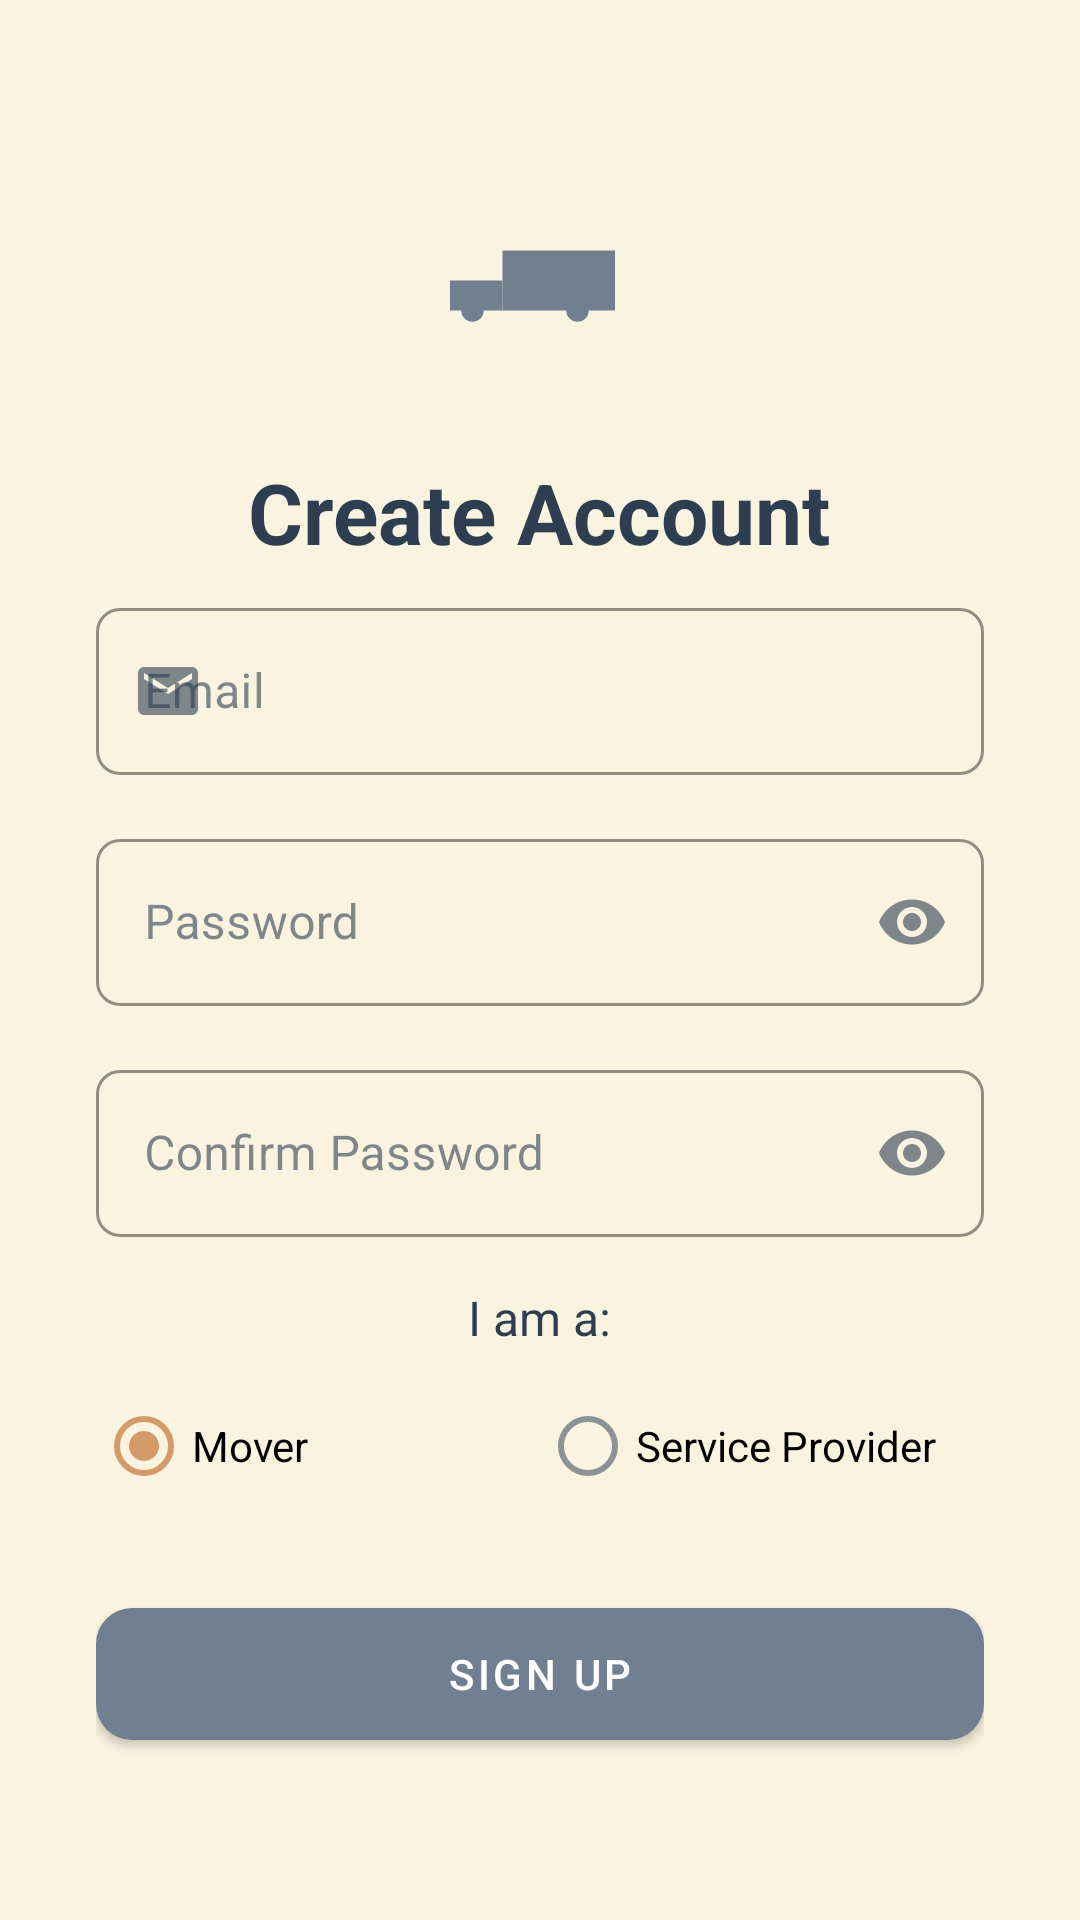

This screen was rendered from an Android layout file. Write that file and the resources it references.
<!-- AndroidManifest.xml: application theme Theme.MovEase -->
<!-- res/layout/activity_signup.xml -->
<?xml version="1.0" encoding="utf-8"?>
<LinearLayout xmlns:android="http://schemas.android.com/apk/res/android"
    xmlns:app="http://schemas.android.com/apk/res-auto"
    android:layout_width="match_parent"
    android:layout_height="match_parent"
    android:orientation="vertical"
    android:gravity="center_horizontal"
    android:padding="32dp">

    <ImageView
        android:layout_width="80dp"
        android:layout_height="80dp"
        android:src="@drawable/ic_truck"
        android:contentDescription="@string/app_name"
        android:layout_marginTop="24dp"
        android:layout_marginBottom="16dp"
        app:tint="@color/primary" />

    <TextView
        android:layout_width="wrap_content"
        android:layout_height="wrap_content"
        android:text="Create Account"
        android:textSize="28sp"
        android:textStyle="bold"
        android:textColor="@color/text_primary"
        android:layout_marginBottom="8dp"/>

    <com.google.android.material.textfield.TextInputLayout
        android:layout_width="match_parent"
        android:layout_height="wrap_content"
        android:hint="Email"
        app:startIconDrawable="@drawable/ic_email"
        app:boxStrokeColor="@color/primary"
        style="@style/Widget.MaterialComponents.TextInputLayout.OutlinedBox"
        android:layout_marginBottom="16dp">

        <com.google.android.material.textfield.TextInputEditText
            android:id="@+id/etEmail"
            android:layout_width="match_parent"
            android:layout_height="wrap_content"
            android:inputType="textEmailAddress"/>
    </com.google.android.material.textfield.TextInputLayout>

    <com.google.android.material.textfield.TextInputLayout
        android:layout_width="match_parent"
        android:layout_height="wrap_content"
        android:hint="Password"
        app:startIconDrawable="@drawable/ic_password"
        app:endIconMode="password_toggle"
        app:boxStrokeColor="@color/primary"
        style="@style/Widget.MaterialComponents.TextInputLayout.OutlinedBox"
        android:layout_marginBottom="16dp">

        <com.google.android.material.textfield.TextInputEditText
            android:id="@+id/etPassword"
            android:layout_width="match_parent"
            android:layout_height="wrap_content"
            android:inputType="textPassword"/>
    </com.google.android.material.textfield.TextInputLayout>

    <com.google.android.material.textfield.TextInputLayout
        android:layout_width="match_parent"
        android:layout_height="wrap_content"
        android:hint="Confirm Password"
        app:startIconDrawable="@drawable/ic_password"
        app:endIconMode="password_toggle"
        app:boxStrokeColor="@color/primary"
        style="@style/Widget.MaterialComponents.TextInputLayout.OutlinedBox"
        android:layout_marginBottom="16dp">

        <com.google.android.material.textfield.TextInputEditText
            android:id="@+id/etConfirmPassword"
            android:layout_width="match_parent"
            android:layout_height="wrap_content"
            android:inputType="textPassword"/>
    </com.google.android.material.textfield.TextInputLayout>

    <TextView
        android:layout_width="wrap_content"
        android:layout_height="wrap_content"
        android:text="I am a:"
        android:textSize="16sp"
        android:textColor="@color/text_primary"
        android:layout_marginBottom="8dp"/>

    <RadioGroup
        android:id="@+id/radioGroupRole"
        android:layout_width="match_parent"
        android:layout_height="wrap_content"
        android:orientation="horizontal"
        android:gravity="center"
        android:layout_marginBottom="24dp">

        <com.google.android.material.radiobutton.MaterialRadioButton
            android:id="@+id/radioMover"
            android:layout_width="0dp"
            android:layout_height="wrap_content"
            android:layout_weight="1"
            android:text="Mover"
            android:textSize="14sp"
            android:checked="true" />   

        <com.google.android.material.radiobutton.MaterialRadioButton
            android:id="@+id/radioProvider"
            android:layout_width="0dp"
            android:layout_height="wrap_content"
            android:layout_weight="1"
            android:text="Service Provider"
            android:textSize="14sp" />
    </RadioGroup>

    <com.google.android.material.button.MaterialButton
        android:id="@+id/btnSignup"
        android:layout_width="match_parent"
        android:layout_height="56dp"
        android:text="Sign Up"
        app:cornerRadius="12dp"
        android:layout_marginBottom="16dp"/>

    <TextView
        android:id="@+id/tvLogin"
        android:layout_width="wrap_content"
        android:layout_height="wrap_content"
        android:text="Already have an account? Login"
        android:textColor="@color/primary"
        android:textSize="14sp"
        android:clickable="true"
        android:focusable="true"
        android:padding="8dp"/>
</LinearLayout>
<!-- resources referenced by this layout -->
<resources>
  <color name="primary">#708090</color>
  <color name="text_primary">#2C3E50</color>
  <!-- drawable ic_email (drawable) -->
  <vector android:height="24dp" android:tint="#757575"
      android:viewportHeight="24" android:viewportWidth="24"
      android:width="24dp" xmlns:android="http://schemas.android.com/apk/res/android">
      <path android:fillColor="@android:color/white" android:pathData="M20,4L4,4c-1.1,0 -2,0.9 -2,2v12c0,1.1 0.9,2 2,2h16c1.1,0 2,-0.9 2,-2L22,6c0,-1.1 -0.9,-2 -2,-2zM20,8l-8,5 -8,-5L4,6l8,5 8,-5v2z"/>
  </vector>
  <!-- drawable ic_truck (drawable) -->
  <vector xmlns:android="http://schemas.android.com/apk/res/android"
      android:width="64dp"
      android:height="48dp"
      android:viewportWidth="64"
      android:viewportHeight="48">
  
      
      <path
          android:fillColor="#1565C0"
          android:pathData="M22,14h30v16H22z"/>
  
      
      <path
          android:fillColor="#FFC107"
          android:pathData="M28,20h10v8H28z"/>
      
      <path
          android:strokeColor="#FFA000"
          android:strokeWidth="1"
          android:pathData="M28,20l10,8M38,20l-10,8"/>
  
      
      <path
          android:fillColor="#0D47A1"
          android:pathData="M8,22h14v8H8z"/>
  
      
      <path
          android:fillColor="#B3E5FC"
          android:pathData="M12,24h8v4H12z"/>
  
      
      <path
          android:fillColor="#333"
          android:pathData="M14,30m-3,0a3,3 0,1 1,6 0a3,3 0,1 1,-6 0"/>
      <path
          android:fillColor="#333"
          android:pathData="M42,30m-3,0a3,3 0,1 1,6 0a3,3 0,1 1,-6 0"/>
  </vector>
  <string name="app_name">MovEase</string>
  <style name="Theme.MovEase" parent="Theme.MaterialComponents.Light.NoActionBar">
          
          <item name="colorPrimary">@color/primary</item>
          <item name="colorPrimaryVariant">@color/primary_dark</item>
          <item name="colorOnPrimary">@color/white</item>
  
          
          <item name="colorSecondary">@color/accent</item>
          <item name="colorSecondaryVariant">@color/primary_dark</item>
          <item name="colorOnSecondary">@color/white</item>
  
          
          <item name="android:colorBackground">@color/background</item>
          <item name="colorSurface">@color/surface</item>
          <item name="colorOnSurface">@color/text_primary</item>
  
          
          <item name="android:statusBarColor" tools:targetApi="l">@color/status_bar</item>
  
          
          <item name="shapeAppearanceSmallComponent">@style/ShapeAppearance.MovEase.Small</item>
          <item name="shapeAppearanceMediumComponent">@style/ShapeAppearance.MovEase.Medium</item>
          <item name="shapeAppearanceLargeComponent">@style/ShapeAppearance.MovEase.Large</item>
      </style>
  <color name="primary_dark">#4F5B66</color>
  <color name="white">#FFFFFF</color>
  <color name="accent">#D49A6A</color>
  <color name="background">#FAF3E0</color>
  <color name="surface">#FFF8EC</color>
  <color name="status_bar">#4F5B66</color>
  <style name="ShapeAppearance.MovEase.Small" parent="ShapeAppearance.MaterialComponents.SmallComponent">
          <item name="cornerFamily">rounded</item>
          <item name="cornerSize">8dp</item>
      </style>
  <style name="ShapeAppearance.MovEase.Medium" parent="ShapeAppearance.MaterialComponents.MediumComponent">
          <item name="cornerFamily">rounded</item>
          <item name="cornerSize">12dp</item>
      </style>
  <style name="ShapeAppearance.MovEase.Large" parent="ShapeAppearance.MaterialComponents.LargeComponent">
          <item name="cornerFamily">rounded</item>
          <item name="cornerSize">16dp</item>
      </style>
</resources>
